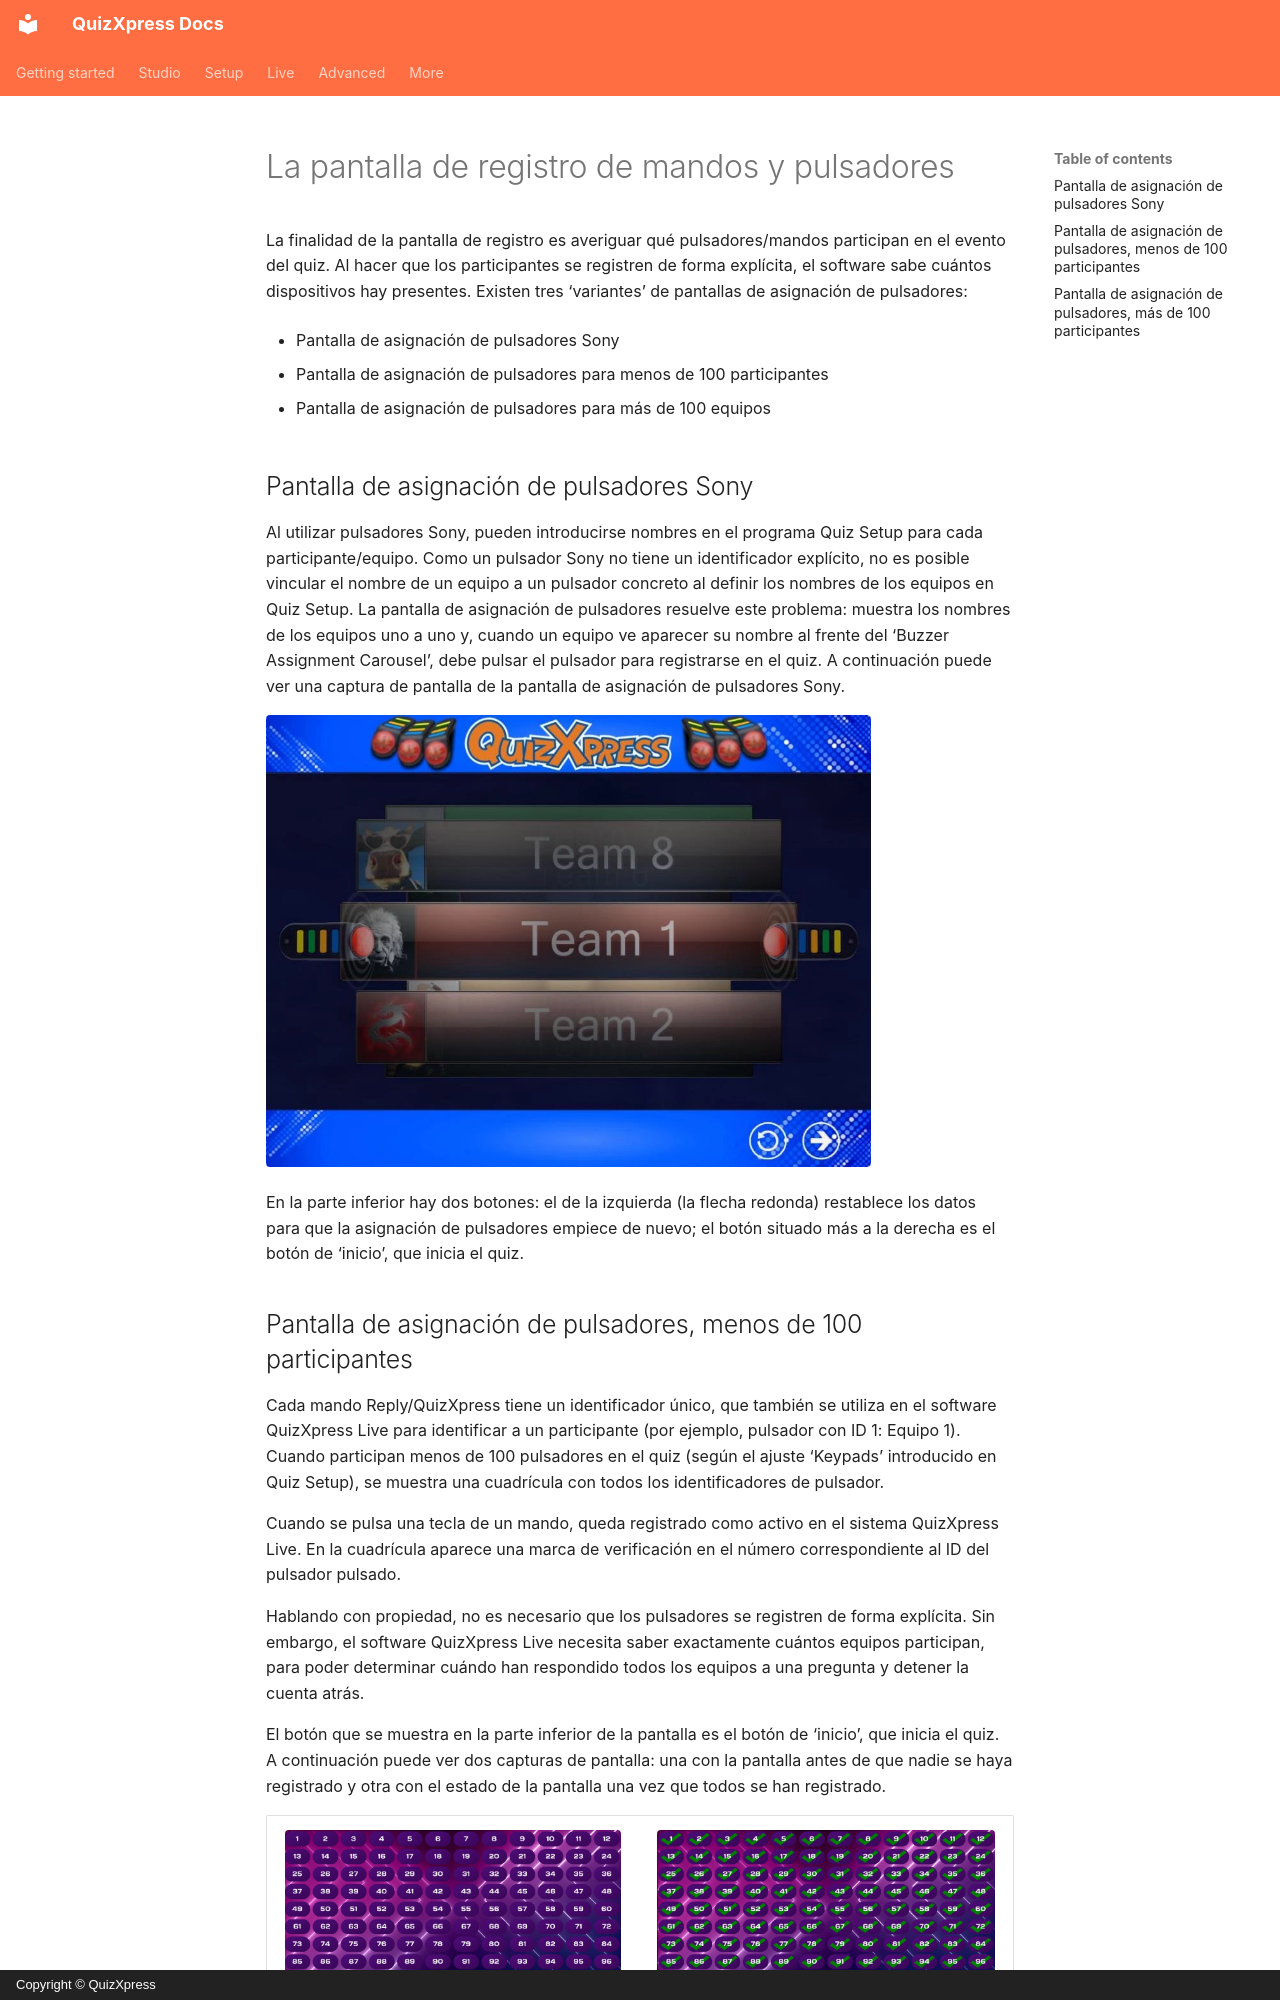

repository: gameshowcrew/quizxpress-docs · page: live/starting-a-quiz/the-keypad-and-buzzer-registration-screen.es/index.html · generator: mkdocs · copyright: Copyright © QuizXpress

# La pantalla de registro de mandos y pulsadores

La finalidad de la pantalla de registro es averiguar qué pulsadores/mandos participan en el evento del quiz. Al hacer que los participantes se registren de forma explícita, el software sabe cuántos dispositivos hay presentes. Existen tres ‘variantes’ de pantallas de asignación de pulsadores:

- Pantalla de asignación de pulsadores Sony

- Pantalla de asignación de pulsadores para menos de 100 participantes

- Pantalla de asignación de pulsadores para más de 100 equipos

## Pantalla de asignación de pulsadores Sony

Al utilizar pulsadores Sony, pueden introducirse nombres en el programa Quiz Setup para cada participante/equipo. Como un pulsador Sony no tiene un identificador explícito, no es posible vincular el nombre de un equipo a un pulsador concreto al definir los nombres de los equipos en Quiz Setup. La pantalla de asignación de pulsadores resuelve este problema: muestra los nombres de los equipos uno a uno y, cuando un equipo ve aparecer su nombre al frente del ‘Buzzer Assignment Carousel’, debe pulsar el pulsador para registrarse en el quiz. A continuación puede ver una captura de pantalla de la pantalla de asignación de pulsadores Sony.

![](../../assets/images/image403.webp){ width="605" loading=lazy }

En la parte inferior hay dos botones: el de la izquierda (la flecha redonda) restablece los datos para que la asignación de pulsadores empiece de nuevo; el botón situado más a la derecha es el botón de ‘inicio’, que inicia el quiz.
